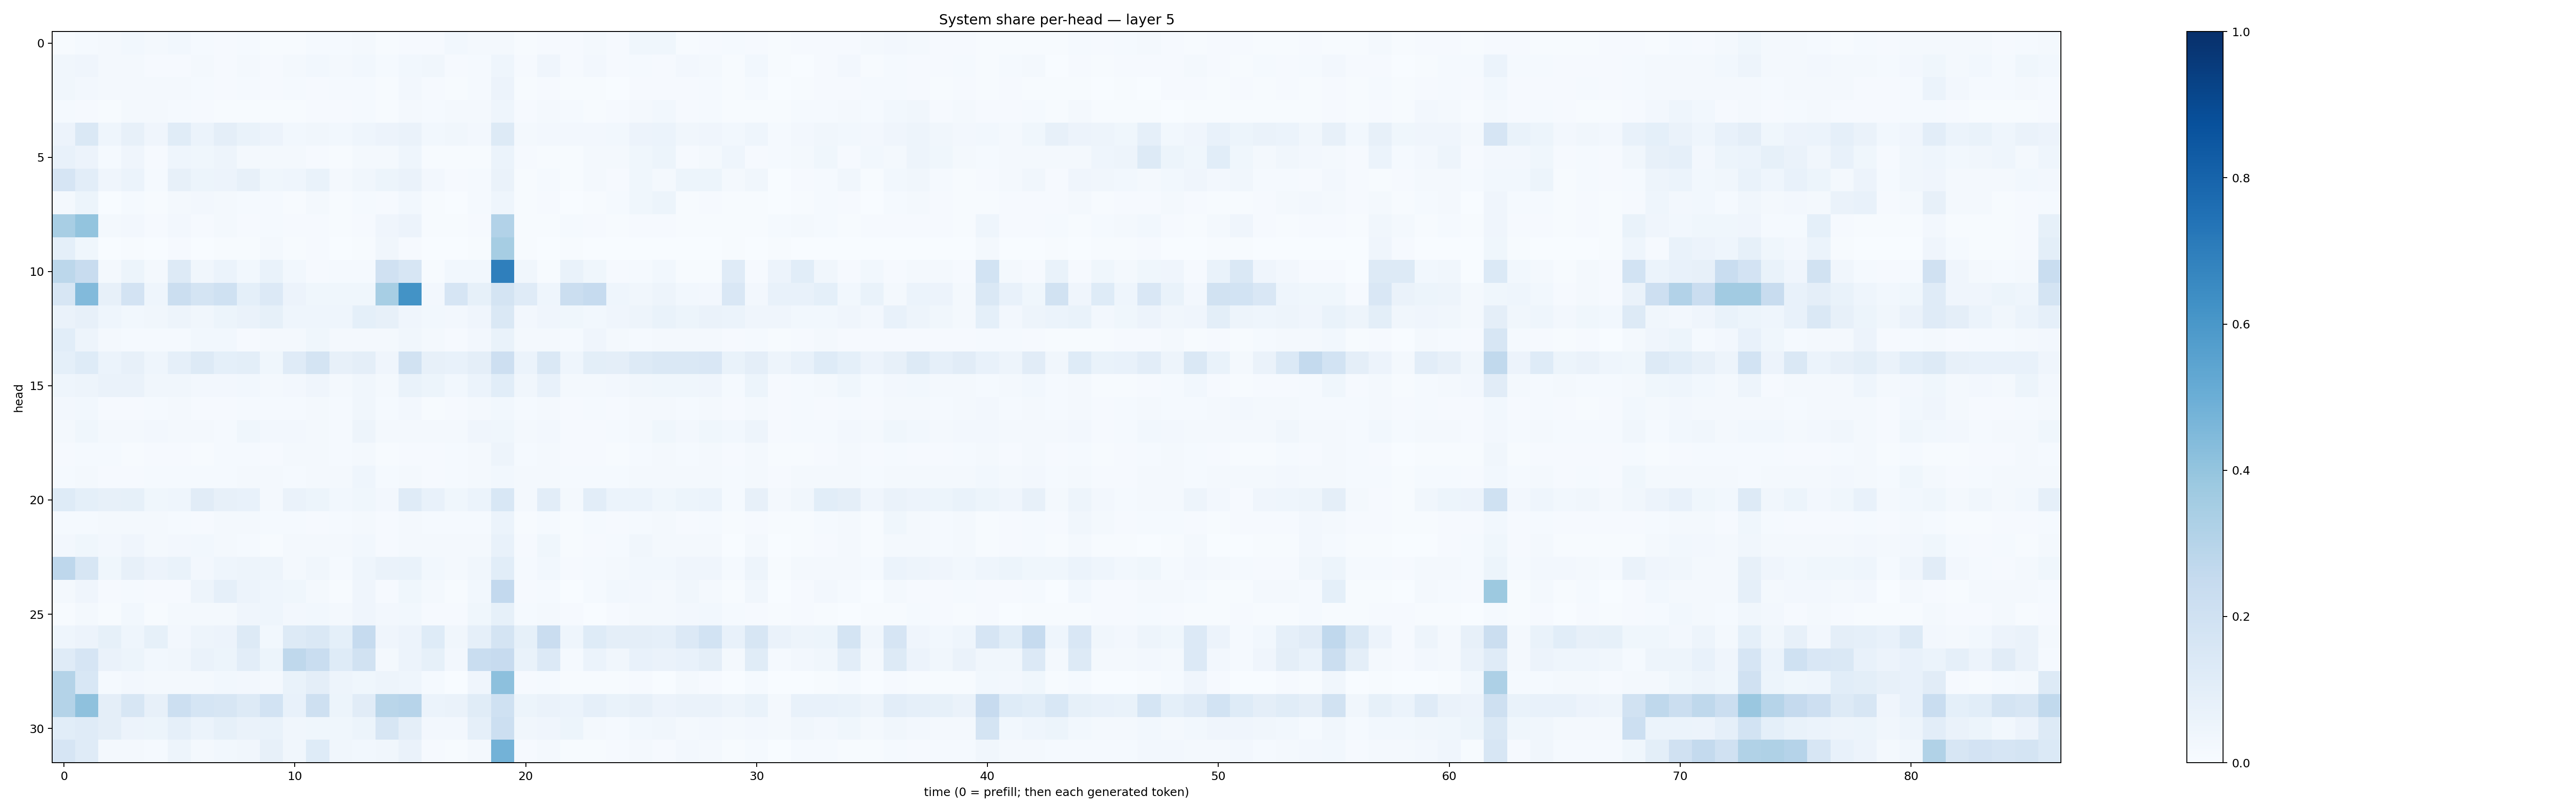

Data behind this chart, as committed beside it:
0.007051475, 0.014072458, 0.017107207, 0.031160463, 0.021434722, 0.027716976, 0.013804703, 0.0110959, 0.011934884, 0.006686442, 0.007443443, 0.014415933, 0.01209805, 0.021312673, 0.0073713353, 0.008770677, 0.009371591, 0.02889513, 0.017781693, 0.018234827, 0.0069454378, 0.010992331, 0.010269582, 0.015741475
0.03372, 0.0414, 0.02164, 0.01927, 0.0114, 0.01149, 0.02212, 0.01171, 0.01857, 0.01044, 0.01925, 0.0274, 0.02028, 0.02894, 0.01277, 0.02789, 0.03201, 0.01064, 0.01319, 0.04489, 0.00808, 0.04141, 0.01143, 0.02439
0.03159, 0.02458, 0.01701, 0.01753, 0.01829, 0.02298, 0.01228, 0.008023, 0.01238, 0.008129, 0.01238, 0.009742, 0.0147, 0.01323, 0.004979, 0.02537, 0.008164, 0.005142, 0.01546, 0.05775, 0.007733, 0.01011, 0.004254, 0.005371
0.01368, 0.0115, 0.007173, 0.02091, 0.01593, 0.01402, 0.0112, 0.004521, 0.005525, 0.006034, 0.005599, 0.008114, 0.01034, 0.01449, 0.006451, 0.01612, 0.01424, 0.02207, 0.0176, 0.04463, 0.007826, 0.0159, 0.01383, 0.004702
0.05595, 0.1412, 0.04427, 0.08148, 0.04278, 0.1133, 0.05962, 0.09493, 0.06832, 0.05494, 0.0282, 0.03479, 0.02772, 0.0432, 0.05693, 0.06461, 0.03102, 0.03242, 0.02564, 0.1326, 0.021, 0.02467, 0.0267, 0.02354
0.07379, 0.05548, 0.01178, 0.04236, 0.01118, 0.04521, 0.03674, 0.05044, 0.01902, 0.02154, 0.01762, 0.009805, 0.004649, 0.01798, 0.01649, 0.04604, 0.006819, 0.005361, 0.006266, 0.0604, 0.01027, 0.005436, 0.004473, 0.01632
0.1649, 0.1016, 0.04234, 0.06217, 0.01245, 0.07897, 0.05399, 0.05611, 0.08022, 0.03646, 0.0463, 0.06886, 0.02015, 0.03287, 0.05466, 0.06605, 0.02432, 0.01113, 0.01483, 0.06274, 0.00777, 0.01451, 0.005018, 0.02199
0.01939, 0.05253, 0.002011, 0.01401, 0.004028, 0.01656, 0.02611, 0.02316, 0.01227, 0.01371, 0.007557, 0.02337, 0.00714, 0.01507, 0.01054, 0.02879, 0.007424, 0.003106, 0.01267, 0.04611, 0.0049, 0.01089, 0.002428, 0.005601
0.341, 0.4003, 0.01658, 0.02457, 0.01022, 0.02506, 0.009043, 0.01902, 0.01145, 0.01386, 0.008128, 0.008499, 0.007647, 0.008761, 0.04175, 0.05531, 0.004785, 0.006333, 0.009055, 0.3116, 0.005648, 0.005304, 0.01405, 0.007964
0.09021, 0.03759, 0.002366, 0.004799, 0.002755, 0.01123, 0.001777, 0.006608, 0.006809, 0.02143, 0.005102, 0.00858, 0.003761, 0.004224, 0.03299, 0.008667, 0.001483, 0.001938, 0.004771, 0.351, 0.004891, 0.001091, 0.004006, 0.001709
0.2796, 0.2361, 0.02109, 0.05241, 0.02106, 0.1268, 0.03401, 0.05966, 0.03026, 0.06739, 0.02754, 0.009836, 0.01438, 0.01529, 0.1971, 0.1639, 0.005377, 0.02839, 0.02914, 0.6938, 0.03136, 0.006626, 0.07028, 0.03871
0.1631, 0.4439, 0.08086, 0.1815, 0.04509, 0.2214, 0.176, 0.2001, 0.09026, 0.1337, 0.05498, 0.03706, 0.03847, 0.03786, 0.3455, 0.6189, 0.02422, 0.165, 0.08504, 0.175, 0.1192, 0.04508, 0.2233, 0.2472
0.06544, 0.07989, 0.04629, 0.0293, 0.03499, 0.04947, 0.03338, 0.05139, 0.06402, 0.08278, 0.04409, 0.04357, 0.04418, 0.09089, 0.08011, 0.04286, 0.02924, 0.02471, 0.03961, 0.145, 0.02561, 0.03986, 0.03833, 0.02898
0.106, 0.04778, 0.01685, 0.01396, 0.0126, 0.01519, 0.02972, 0.02797, 0.01115, 0.01647, 0.01878, 0.0354, 0.01563, 0.01985, 0.01685, 0.03426, 0.02217, 0.01005, 0.02535, 0.06926, 0.01929, 0.02209, 0.01205, 0.03931
0.09152, 0.1227, 0.05978, 0.08017, 0.04322, 0.08713, 0.1325, 0.09357, 0.09791, 0.03827, 0.1191, 0.1742, 0.08146, 0.09391, 0.04285, 0.1898, 0.08129, 0.07325, 0.09412, 0.2122, 0.0587, 0.1469, 0.04431, 0.1013
0.04309, 0.04797, 0.06486, 0.06293, 0.03198, 0.03367, 0.02491, 0.0254, 0.02769, 0.01636, 0.02453, 0.04044, 0.02121, 0.03412, 0.01792, 0.06748, 0.05278, 0.02961, 0.06026, 0.1067, 0.03129, 0.078, 0.02243, 0.02032
0.02446, 0.02782, 0.009637, 0.01042, 0.01183, 0.01616, 0.01063, 0.01064, 0.01532, 0.01298, 0.0153, 0.01567, 0.01254, 0.03248, 0.01545, 0.02419, 0.007583, 0.009162, 0.0228, 0.03062, 0.01373, 0.01871, 0.01077, 0.0123
0.02081, 0.03544, 0.01939, 0.01601, 0.0261, 0.02173, 0.01707, 0.01463, 0.03838, 0.02689, 0.02705, 0.0196, 0.01321, 0.04977, 0.01566, 0.01905, 0.01785, 0.02011, 0.0399, 0.03895, 0.0186, 0.02411, 0.008584, 0.01155
0.01105, 0.01286, 0.01368, 0.007224, 0.009913, 0.0082, 0.006519, 0.01193, 0.01438, 0.01088, 0.01731, 0.01761, 0.01241, 0.02292, 0.005612, 0.008794, 0.01087, 0.01213, 0.01947, 0.04944, 0.013, 0.02067, 0.01145, 0.009971
0.01242, 0.01794, 0.0108, 0.008436, 0.01209, 0.01398, 0.01335, 0.01423, 0.02114, 0.01652, 0.01421, 0.01674, 0.01604, 0.04298, 0.01519, 0.01725, 0.01117, 0.01219, 0.02031, 0.02847, 0.01965, 0.01954, 0.01174, 0.01309
0.1222, 0.09205, 0.08161, 0.08478, 0.03589, 0.04367, 0.1095, 0.07825, 0.07266, 0.01769, 0.06568, 0.054, 0.02866, 0.03807, 0.02642, 0.1211, 0.0733, 0.03697, 0.05969, 0.1548, 0.01836, 0.1027, 0.02183, 0.1055
0.01484, 0.01551, 0.01987, 0.02272, 0.01783, 0.0119, 0.01055, 0.01837, 0.01672, 0.01305, 0.01223, 0.01071, 0.0124, 0.02114, 0.009588, 0.01703, 0.01172, 0.01276, 0.01235, 0.05916, 0.006987, 0.01378, 0.005878, 0.01387
0.0237, 0.03802, 0.02443, 0.04019, 0.02144, 0.02565, 0.03037, 0.02082, 0.01561, 0.006502, 0.0165, 0.01628, 0.01662, 0.02798, 0.008933, 0.01678, 0.02073, 0.02255, 0.0176, 0.07158, 0.009729, 0.03844, 0.006268, 0.01153
0.2767, 0.1631, 0.03862, 0.07863, 0.05634, 0.0688, 0.02688, 0.04602, 0.04959, 0.04788, 0.01648, 0.03383, 0.01483, 0.04391, 0.06625, 0.06669, 0.02813, 0.02033, 0.03447, 0.1088, 0.01205, 0.02879, 0.01095, 0.01429
0.01687, 0.04294, 0.01065, 0.01211, 0.009453, 0.01106, 0.04805, 0.08963, 0.05667, 0.044, 0.03536, 0.01946, 0.004957, 0.04088, 0.01142, 0.03782, 0.01574, 0.004356, 0.02966, 0.2584, 0.008862, 0.01274, 0.002454, 0.01324
0.007233, 0.02155, 0.005683, 0.03086, 0.004429, 0.02029, 0.01765, 0.01874, 0.04053, 0.0449, 0.02499, 0.02759, 0.02101, 0.03917, 0.02519, 0.02997, 0.01136, 0.008659, 0.03721, 0.08325, 0.0152, 0.01663, 0.01038, 0.003607
0.04301, 0.05593, 0.08222, 0.04567, 0.0842, 0.02627, 0.04944, 0.056, 0.1288, 0.03068, 0.1259, 0.1463, 0.08989, 0.2498, 0.04152, 0.05715, 0.1219, 0.03387, 0.08808, 0.1742, 0.08427, 0.2288, 0.04604, 0.1245
0.1187, 0.1646, 0.06499, 0.05427, 0.02761, 0.03355, 0.06377, 0.05365, 0.1026, 0.05452, 0.2718, 0.2319, 0.1227, 0.1908, 0.01971, 0.05476, 0.08317, 0.02603, 0.231, 0.2422, 0.06997, 0.1348, 0.01362, 0.06209
0.3052, 0.1546, 0.01562, 0.02459, 0.02194, 0.02261, 0.01606, 0.02883, 0.02618, 0.02062, 0.06955, 0.09756, 0.04781, 0.03897, 0.04963, 0.04357, 0.01172, 0.003427, 0.04041, 0.4174, 0.007974, 0.01255, 0.004014, 0.006949
0.3054, 0.414, 0.09673, 0.1614, 0.07878, 0.2168, 0.1714, 0.1614, 0.1275, 0.1846, 0.07408, 0.204, 0.05371, 0.1114, 0.2871, 0.2937, 0.06083, 0.06364, 0.1136, 0.1993, 0.05463, 0.06496, 0.05892, 0.08794
0.1065, 0.1174, 0.094, 0.05742, 0.05113, 0.0873, 0.05964, 0.08261, 0.06269, 0.0694, 0.03322, 0.03783, 0.03759, 0.05095, 0.1587, 0.09742, 0.02518, 0.02351, 0.08899, 0.2177, 0.03514, 0.04017, 0.05263, 0.02065
0.1652, 0.1195, 0.01581, 0.02137, 0.01265, 0.04851, 0.02079, 0.02829, 0.03249, 0.08002, 0.0341, 0.1217, 0.03424, 0.031, 0.03393, 0.06614, 0.007913, 0.004783, 0.02221, 0.479, 0.008384, 0.02132, 0.006466, 0.006351
